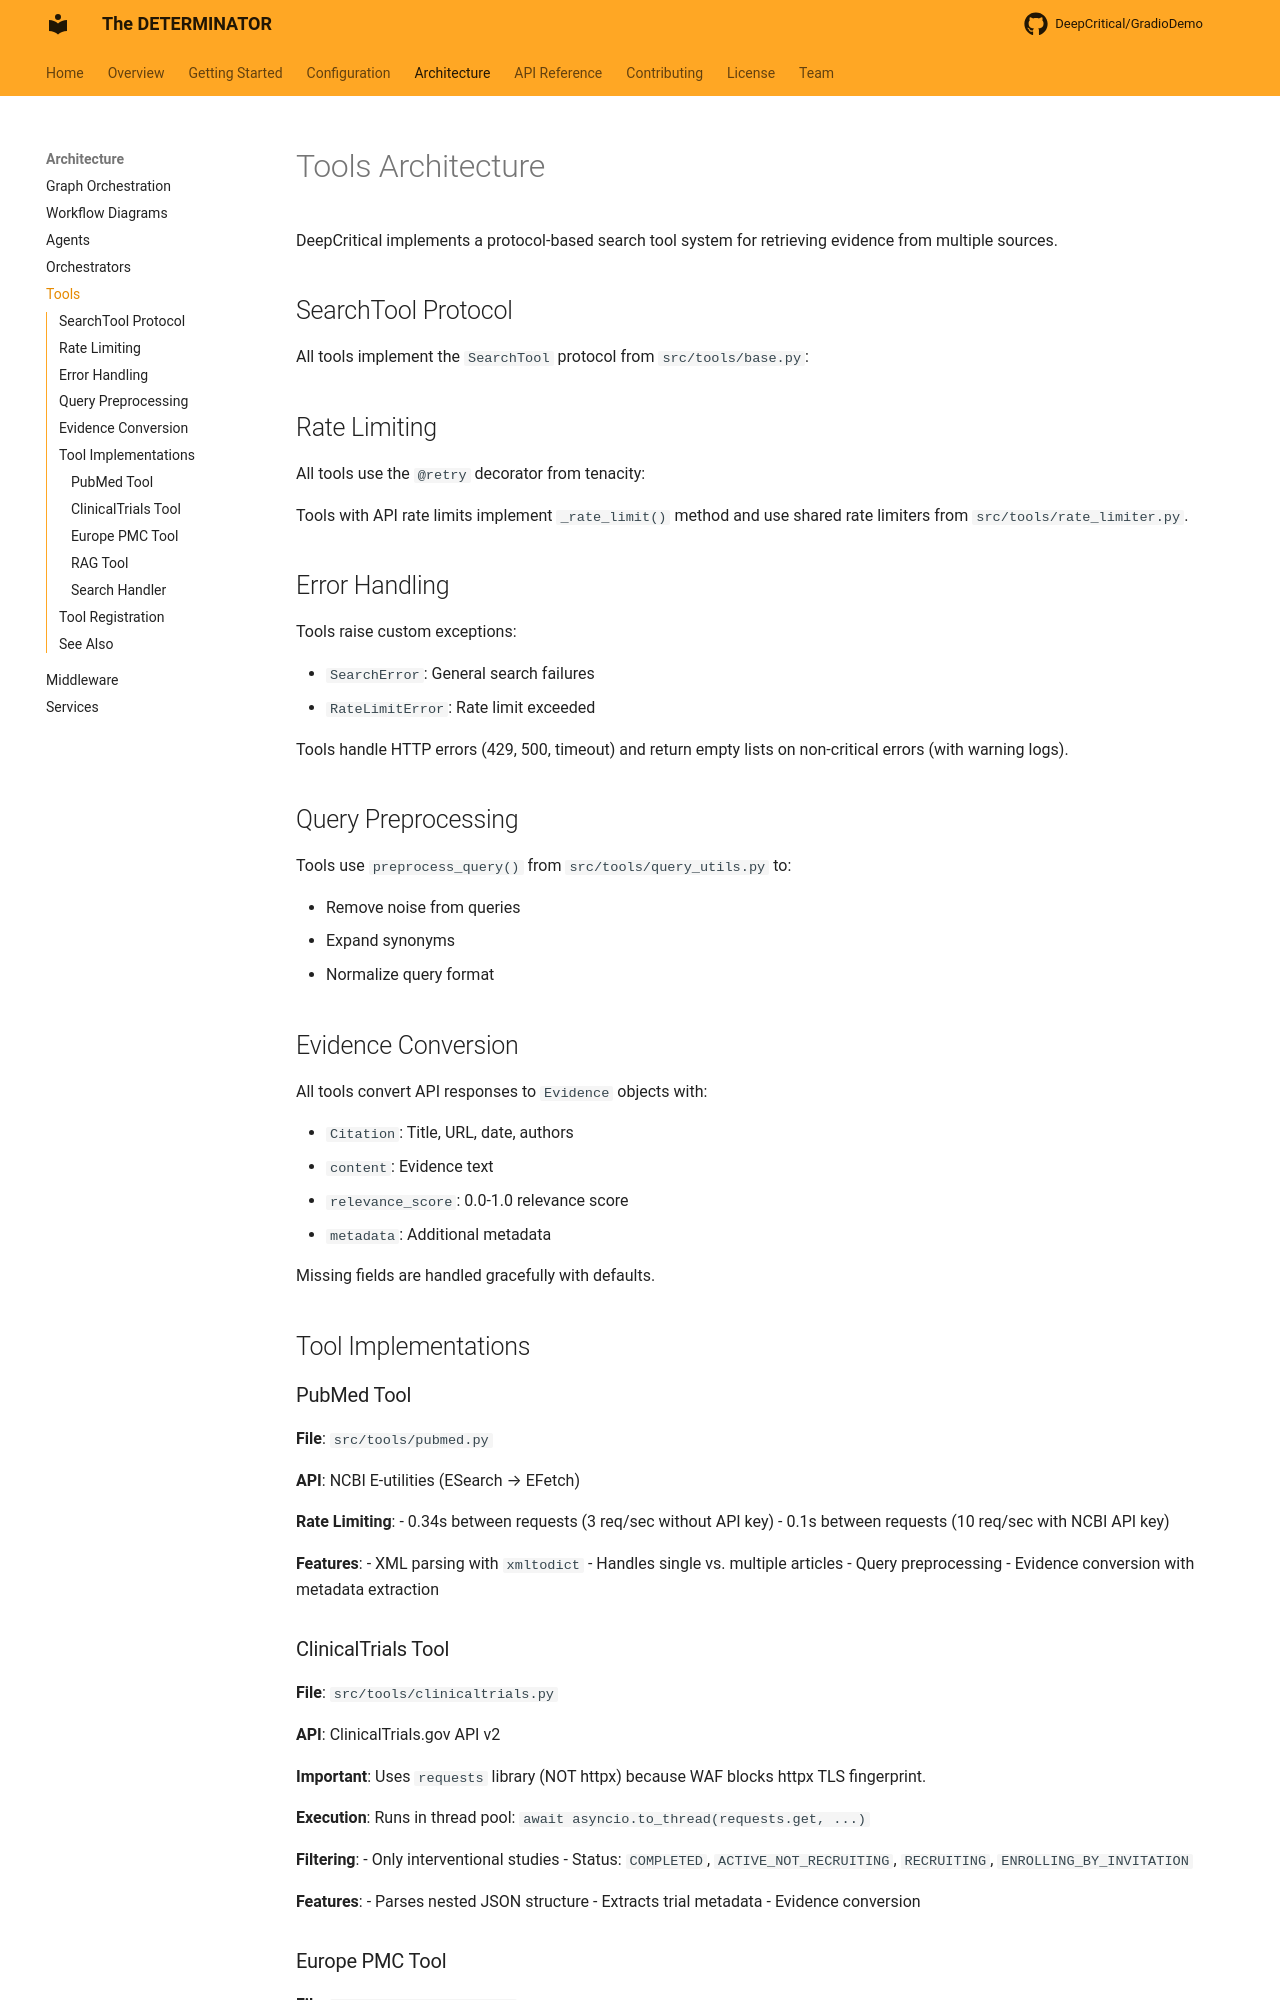

repository: DeepCritical/GradioDemo · page: architecture/tools/index.html · generator: mkdocs

# Tools Architecture

DeepCritical implements a protocol-based search tool system for retrieving evidence from multiple sources.

## SearchTool Protocol

All tools implement the `SearchTool` protocol from `src/tools/base.py`:

<!--codeinclude-->
[SearchTool Protocol](../src/tools/base.py) start_line:8 end_line:31
<!--/codeinclude-->

## Rate Limiting

All tools use the `@retry` decorator from tenacity:

<!--codeinclude-->
[Retry Decorator Pattern](../src/tools/pubmed.py) start_line:46 end_line:50
<!--/codeinclude-->

Tools with API rate limits implement `_rate_limit()` method and use shared rate limiters from `src/tools/rate_limiter.py`.

## Error Handling

Tools raise custom exceptions:

- `SearchError`: General search failures
- `RateLimitError`: Rate limit exceeded

Tools handle HTTP errors (429, 500, timeout) and return empty lists on non-critical errors (with warning logs).

## Query Preprocessing

Tools use `preprocess_query()` from `src/tools/query_utils.py` to:

- Remove noise from queries
- Expand synonyms
- Normalize query format

## Evidence Conversion

All tools convert API responses to `Evidence` objects with:

- `Citation`: Title, URL, date, authors
- `content`: Evidence text
- `relevance_score`: 0.0-1.0 relevance score
- `metadata`: Additional metadata

Missing fields are handled gracefully with defaults.

## Tool Implementations

### PubMed Tool

**File**: `src/tools/pubmed.py`

**API**: NCBI E-utilities (ESearch → EFetch)

**Rate Limiting**: 
- 0.34s between requests (3 req/sec without API key)
- 0.1s between requests (10 req/sec with NCBI API key)

**Features**:
- XML parsing with `xmltodict`
- Handles single vs. multiple articles
- Query preprocessing
- Evidence conversion with metadata extraction

### ClinicalTrials Tool

**File**: `src/tools/clinicaltrials.py`

**API**: ClinicalTrials.gov API v2

**Important**: Uses `requests` library (NOT httpx) because WAF blocks httpx TLS fingerprint.

**Execution**: Runs in thread pool: `await asyncio.to_thread(requests.get, ...)`

**Filtering**:
- Only interventional studies
- Status: `COMPLETED`, `ACTIVE_NOT_RECRUITING`, `RECRUITING`, `ENROLLING_BY_INVITATION`

**Features**:
- Parses nested JSON structure
- Extracts trial metadata
- Evidence conversion

### Europe PMC Tool

**File**: `src/tools/europepmc.py`

**API**: Europe PMC REST API

**Features**:
- Handles preprint markers: `[PREPRINT - Not peer-reviewed]`
- Builds URLs from DOI or PMID
- Checks `pubTypeList` for preprint detection
- Includes both preprints and peer-reviewed articles
